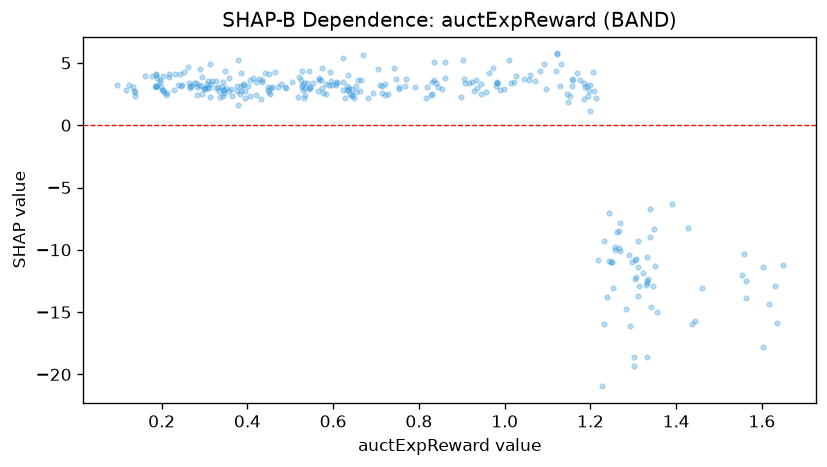

Data behind this chart, as committed beside it:
feature_value, shap_value
1.312, -13.68
1.34, -8.956
1.284, -14.73
1.252, -13.07
0.453, 2.533
0.98, 3.135
0.577, 2.597
0.543, 4.341
1.226, -20.96
1.045, 3.737
0.598, 3.227
0.972, 4.56
0.327, 3.007
0.382, 2.526
1.158, 3.163
0.412, 3.765
0.23, 4.132
0.505, 3.507
0.564, 2.719
0.713, 3.176
1.186, 2.096
1.249, -10.96
0.999, 2.892
0.929, 2.737
0.295, 3.835
0.767, 3.146
0.189, 3.756
0.217, 3.834
0.488, 3.031
1.217, -10.81
1.195, 2.38
0.138, 2.353
0.137, 2.678
0.295, 2.542
1.307, -12.18
0.342, 2.374
0.527, 3.193
0.299, 2.918
0.83, 2.467
0.635, 2.84
0.526, 3.591
0.31, 2.964
1.39, -6.332
0.545, 2.948
0.544, 2.873
0.213, 2.573
0.643, 2.312
0.281, 3.368
1.097, 2.902
0.433, 3.439
0.288, 3.241
0.816, 2.223
1.2, 3.215
0.935, 2.982
1.311, -9.324
1.208, 2.767
1.303, -10.78
1.269, -10.08
0.944, 2.545
1.231, -9.255
... 248 more rows
